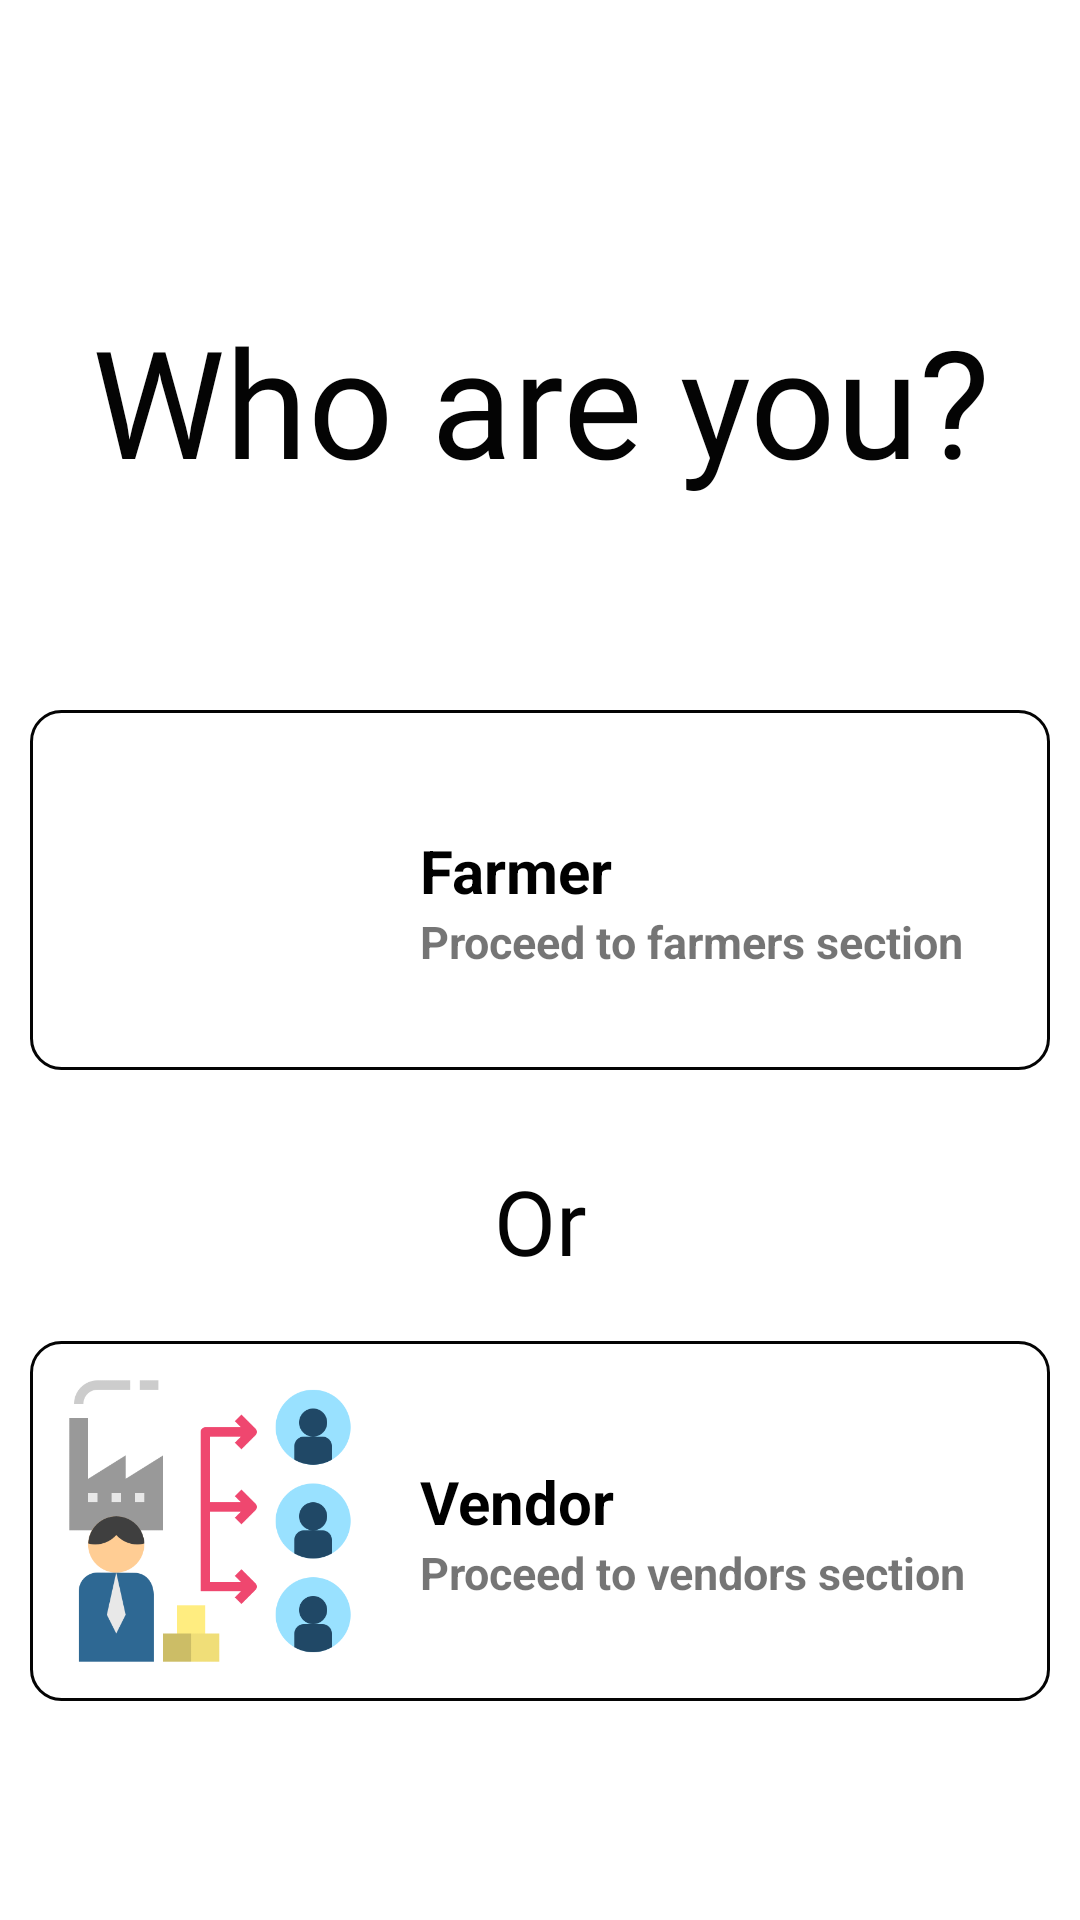

The Android layout XML behind this screen, and the referenced resources:
<!-- AndroidManifest.xml: application theme Theme.Farmbuddy -->
<!-- res/layout/activity_logins.xml -->
<?xml version="1.0" encoding="utf-8"?>
<LinearLayout xmlns:android="http://schemas.android.com/apk/res/android"
    xmlns:app="http://schemas.android.com/apk/res-auto"
    xmlns:tools="http://schemas.android.com/tools"
    android:layout_width="match_parent"
    android:layout_height="match_parent"
    tools:context=".Logins"
    android:orientation="vertical">

    <TextView
        android:layout_width="match_parent"
        android:layout_height="wrap_content"
        android:text="Who are you?"
        android:textAlignment="center"
        android:layout_marginTop="100dp"
        android:textSize="50dp"
        android:fontFamily="@font/aladin"
        android:textColor="#040404" />

    <LinearLayout
        android:id="@+id/l1"
        android:layout_width="match_parent"
        android:layout_height="120dp"
        android:layout_marginStart="10dp"
        android:layout_marginTop="70dp"
        android:layout_marginEnd="10dp"
        android:background="@drawable/stroke"
        android:orientation="horizontal">


        <ImageView
            android:layout_width="100dp"
            android:layout_height="100dp"
            android:layout_gravity="center_vertical"
            android:layout_marginStart="10dp"
            android:src="@drawable/farmer" />

        <LinearLayout
            android:layout_width="wrap_content"
            android:layout_height="wrap_content"
            android:layout_marginTop="40dp"
            android:orientation="vertical">

            <TextView
                android:layout_width="wrap_content"
                android:layout_height="wrap_content"
                android:layout_marginStart="20dp"
                android:text="Farmer"
                android:textColor="#000000"
                android:textSize="20dp"
                android:textStyle="bold" />

            <TextView
                android:layout_width="wrap_content"
                android:layout_height="wrap_content"
                android:layout_marginStart="20dp"
                android:text="Proceed to farmers section"
                android:textSize="15dp"
                android:textStyle="bold" />
        </LinearLayout>


    </LinearLayout>


    <TextView
        android:layout_width="match_parent"
        android:layout_height="wrap_content"
        android:text="Or"
        android:layout_marginTop="30dp"
        android:textAlignment="center"
        android:textColor="#040404"
        android:textSize="30dp"
        android:fontFamily="@font/akaya_telivigala"/>

    <LinearLayout
        android:id="@+id/l2"
        android:layout_width="match_parent"
        android:layout_height="120dp"
        android:layout_marginStart="10dp"
        android:layout_marginTop="20dp"
        android:layout_marginEnd="10dp"
        android:background="@drawable/stroke"
        android:orientation="horizontal">


        <ImageView
            android:layout_width="100dp"
            android:layout_height="100dp"
            android:layout_gravity="center_vertical"
            android:layout_marginStart="10dp"
            android:src="@drawable/provision" />

        <LinearLayout
            android:layout_width="wrap_content"
            android:layout_height="wrap_content"
            android:layout_marginTop="40dp"
            android:orientation="vertical">

            <TextView
                android:layout_width="wrap_content"
                android:layout_height="wrap_content"
                android:layout_marginStart="20dp"
                android:text="Vendor"
                android:textColor="#000000"
                android:textSize="20dp"
                android:textStyle="bold" />

            <TextView
                android:layout_width="wrap_content"
                android:layout_height="wrap_content"
                android:layout_marginStart="20dp"
                android:text="Proceed to vendors section"
                android:textSize="15dp"
                android:textStyle="bold" />
        </LinearLayout>
    </LinearLayout>
</LinearLayout>
<!-- resources referenced by this layout -->
<resources>
  <!-- drawable provision: png bitmap (drawable, 23656 bytes) -->
  <!-- drawable stroke (drawable) -->
  <?xml version="1.0" encoding="utf-8"?>
  <shape xmlns:android="http://schemas.android.com/apk/res/android">
      <corners android:radius="10dp"/>
      <stroke android:color="#040404" android:width="1dp"/>
  </shape>
  <style name="Theme.Farmbuddy" parent="Theme.MaterialComponents.DayNight.DarkActionBar">
          
          <item name="colorPrimary">@color/black</item>
          <item name="colorPrimaryVariant">@color/purple_700</item>
          <item name="colorOnPrimary">@color/white</item>
          
          <item name="colorSecondary">@color/teal_200</item>
          <item name="colorSecondaryVariant">@color/teal_700</item>
          <item name="colorOnSecondary">@color/black</item>
          
          <item name="android:statusBarColor" tools:targetApi="l">#E954CF58</item>
          
          
      </style>
  <color name="black">#FF000000</color>
  <color name="purple_700">#FF3700B3</color>
  <color name="white">#FFFFFFFF</color>
  <color name="teal_200">#FF03DAC5</color>
  <color name="teal_700">#FF018786</color>
</resources>
